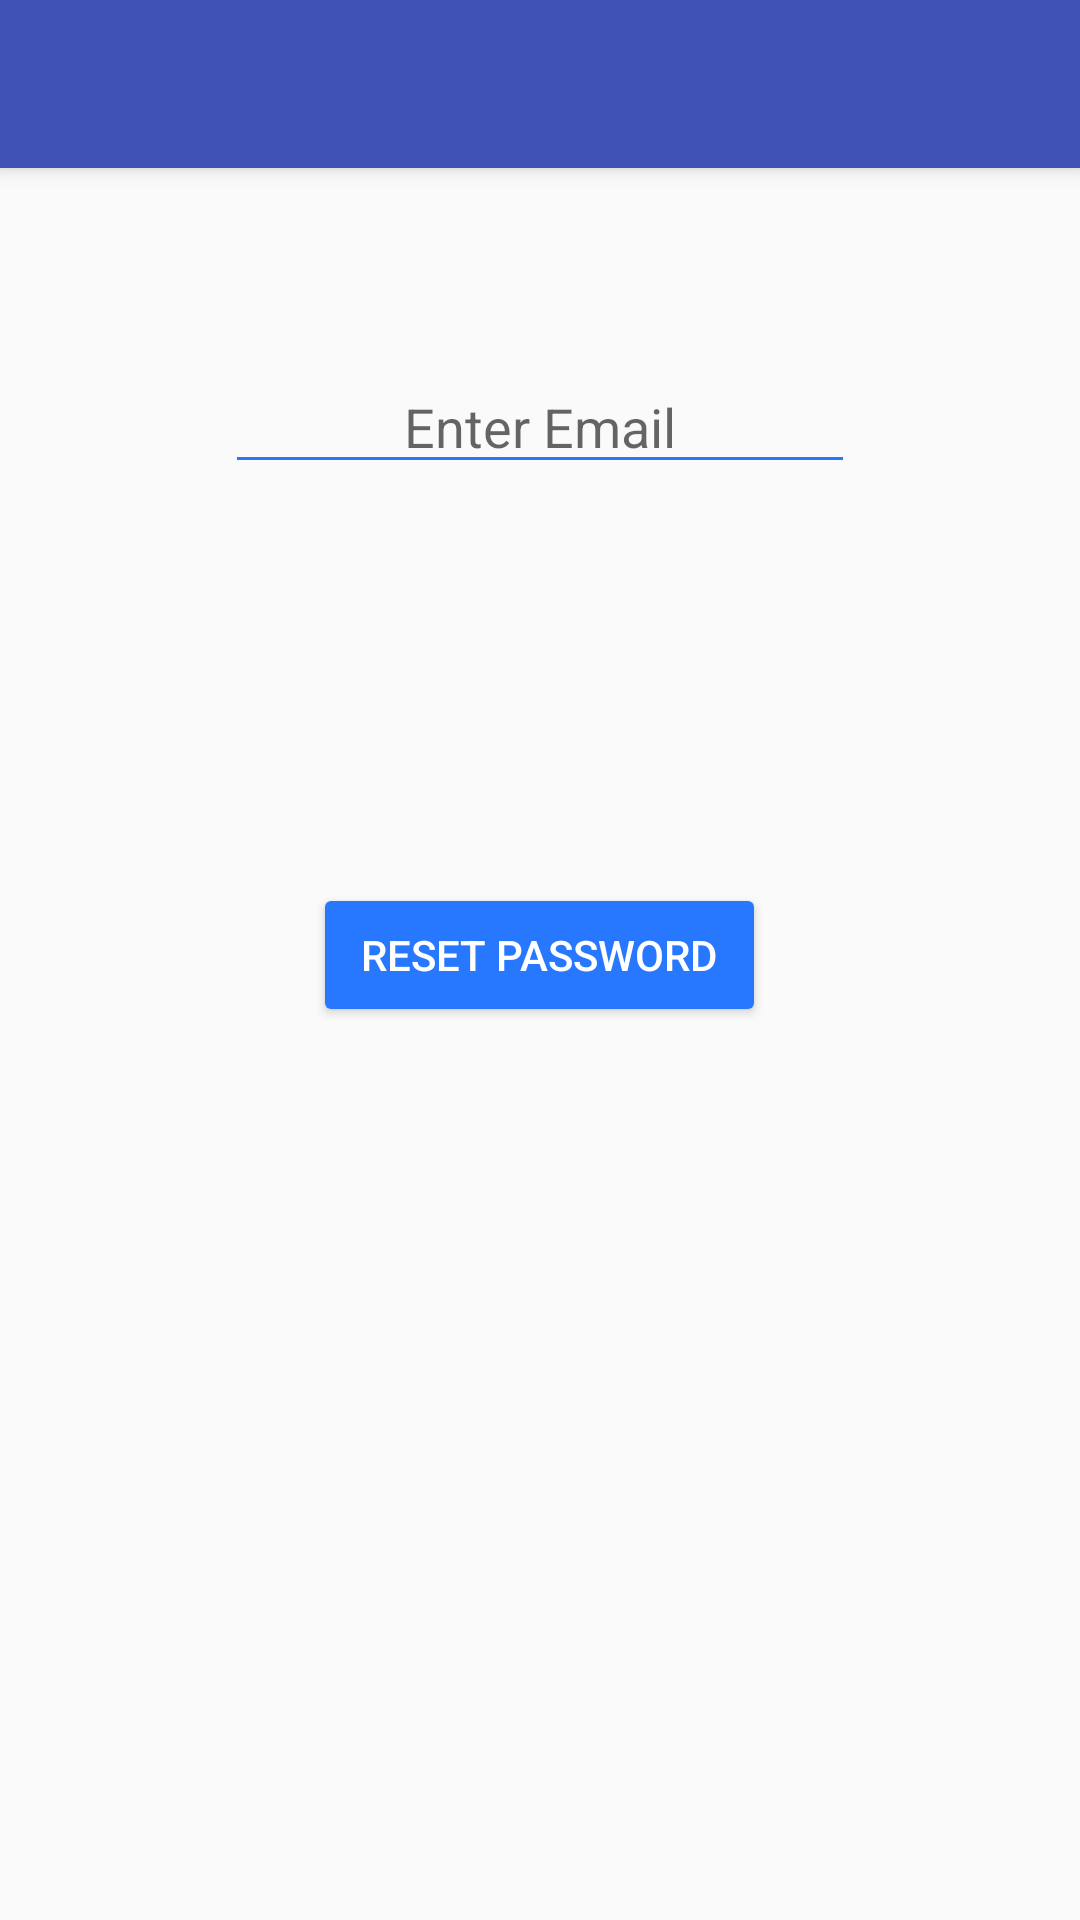

Produce the Android XML layout that renders to this screen, including the resource entries it uses.
<!-- AndroidManifest.xml: application theme AppTheme.NoActionBar -->
<!-- res/layout/activity_forgot_password.xml -->
<?xml version="1.0" encoding="utf-8"?>
<LinearLayout xmlns:android="http://schemas.android.com/apk/res/android"
    xmlns:tools="http://schemas.android.com/tools"
    xmlns:app="http://schemas.android.com/apk/res-auto"
    android:orientation="vertical"
    android:layout_width="match_parent"
    android:layout_height="match_parent"
    android:weightSum="1">
<android.support.v7.widget.Toolbar
    android:id="@+id/my_toolbar"
    android:layout_width="match_parent"
    android:layout_height="?attr/actionBarSize"
    android:background="?attr/colorPrimary"
    android:elevation="4dp"
    android:theme="@style/ThemeOverlay.AppCompat.ActionBar"
    app:popupTheme="@style/ThemeOverlay.AppCompat.Light"/>
<RelativeLayout xmlns:android="http://schemas.android.com/apk/res/android"
    xmlns:tools="http://schemas.android.com/tools"
    android:id="@+id/activity_forgot_password"
    android:layout_width="match_parent"
    android:layout_height="match_parent"
    android:paddingBottom="@dimen/activity_vertical_margin"
    android:paddingLeft="@dimen/activity_horizontal_margin"
    android:paddingRight="@dimen/activity_horizontal_margin"
    android:paddingTop="@dimen/activity_vertical_margin"
    tools:context="com.geomatics.hilarious.ForgotPassword">

    <EditText
        android:layout_width="wrap_content"
        android:layout_height="wrap_content"
        android:inputType="textEmailAddress"
        android:hint="Enter Email"
        android:ems="10"
        android:layout_marginTop="64dp"
        android:id="@+id/emailreset"
        android:gravity="center_vertical|center_horizontal"
        android:layout_alignParentTop="true"
        android:layout_centerHorizontal="true"
        android:fontFamily="roboto-regular" />

    <Button
        android:text="Reset Password"
        android:layout_width="wrap_content"
        android:layout_height="wrap_content"
        android:layout_below="@+id/emailreset"
        android:layout_centerHorizontal="true"
        android:layout_marginTop="133dp"
        android:id="@+id/resetbutton"
        android:textColor="#ffffffff"
        android:paddingLeft="16dp"
        android:paddingRight="16dp" />

</RelativeLayout>
</LinearLayout>
<!-- resources referenced by this layout -->
<resources>
  <style name="AppTheme.NoActionBar">
          <item name="windowActionBar">false</item>
          <item name="windowNoTitle">true</item>
      </style>
</resources>
